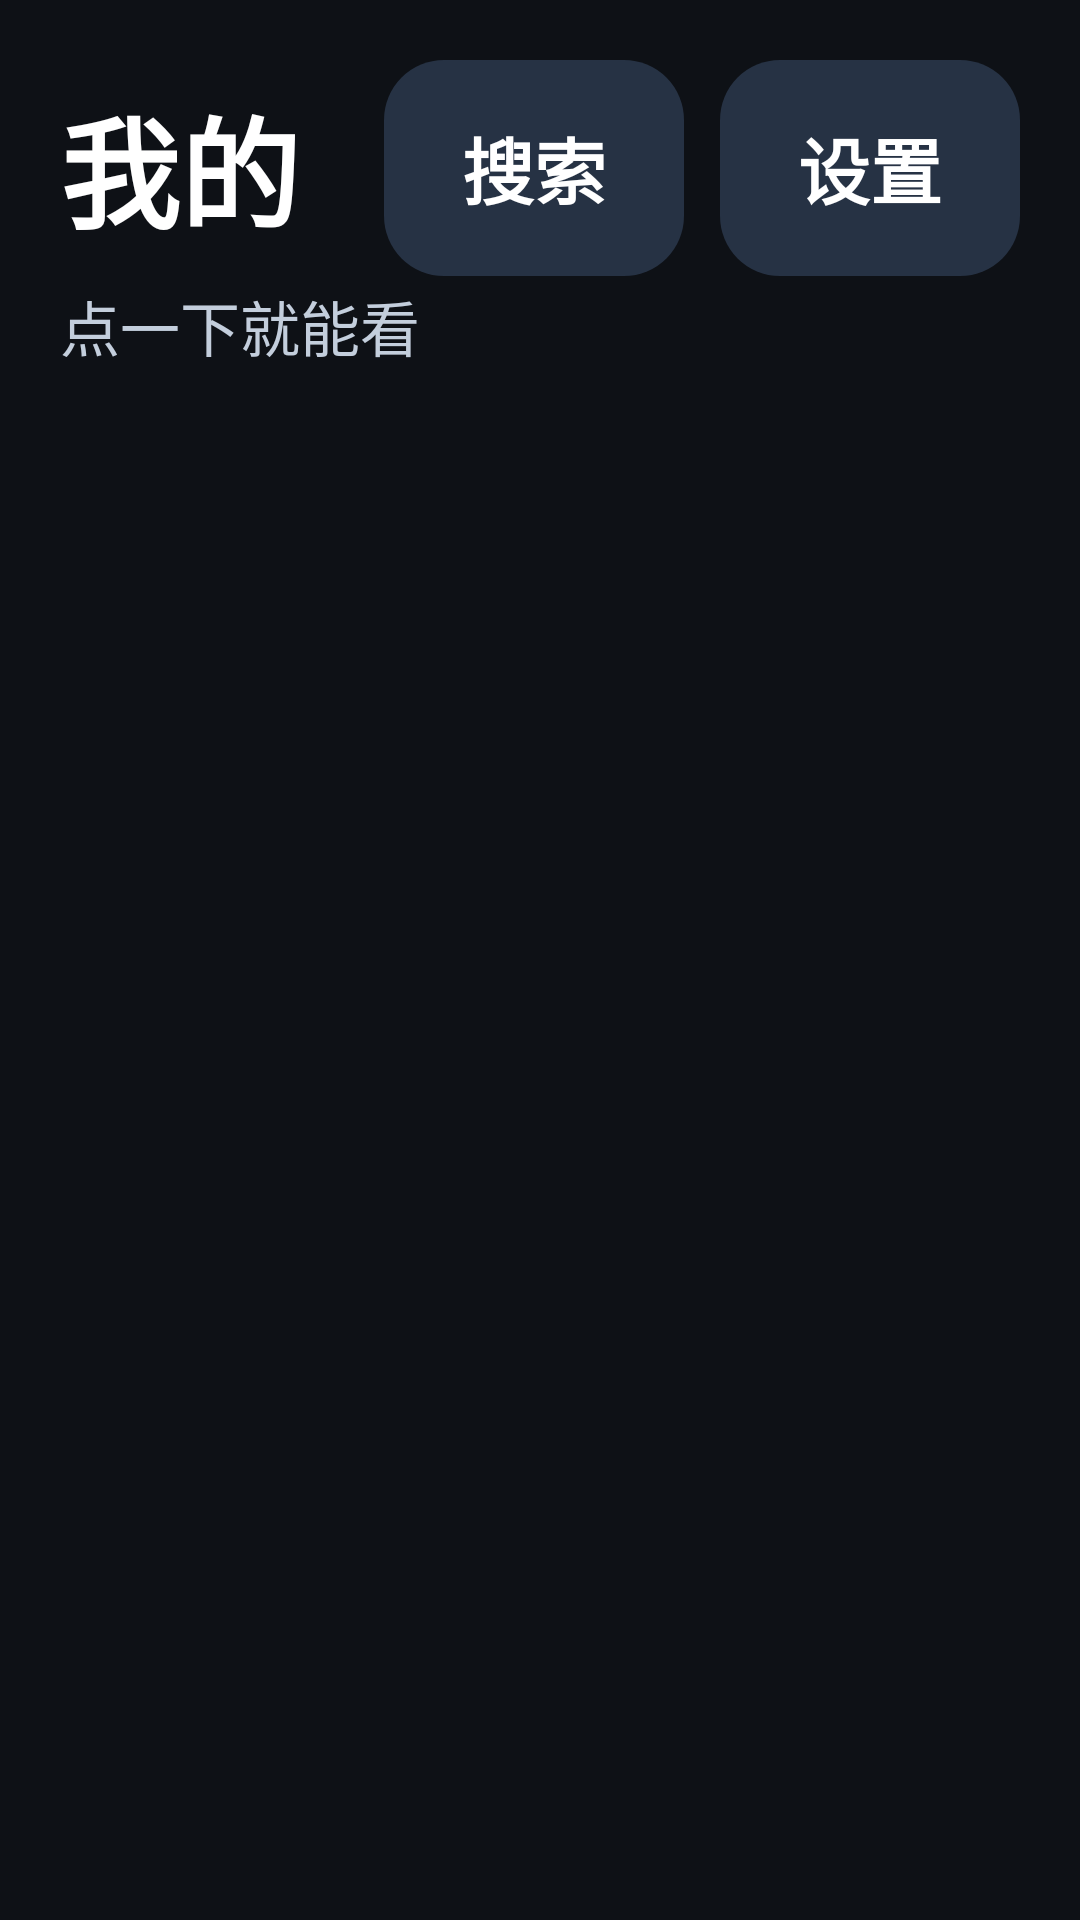

Android layout source for this screen:
<!-- AndroidManifest.xml: application theme Theme.OldPad -->
<!-- res/layout/activity_main.xml -->
<?xml version="1.0" encoding="utf-8"?>
<LinearLayout xmlns:android="http://schemas.android.com/apk/res/android"
    android:layout_width="match_parent"
    android:layout_height="match_parent"
    android:background="@color/bg"
    android:orientation="vertical"
    android:padding="20dp">

    <LinearLayout
        android:layout_width="match_parent"
        android:layout_height="wrap_content"
        android:orientation="vertical">

        <LinearLayout
            android:layout_width="match_parent"
            android:layout_height="wrap_content"
            android:gravity="center_vertical"
            android:orientation="horizontal">

            <TextView
                android:layout_width="0dp"
                android:layout_height="wrap_content"
                android:layout_weight="1"
                android:includeFontPadding="false"
                android:text="@string/home_title"
                android:textColor="@color/text"
                android:textSize="40sp"
                android:textStyle="bold" />

            <TextView
                android:id="@+id/btnSearch"
                style="@style/BigButton.Small"
                android:layout_width="wrap_content"
                android:layout_height="72dp"
                android:layout_marginEnd="12dp"
                android:minWidth="100dp"
                android:text="@string/search"
                android:textSize="24sp" />

            <TextView
                android:id="@+id/btnSettings"
                style="@style/BigButton.Small"
                android:layout_width="wrap_content"
                android:layout_height="72dp"
                android:minWidth="100dp"
                android:text="@string/settings"
                android:textSize="24sp" />
        </LinearLayout>

        <TextView
            android:layout_width="match_parent"
            android:layout_height="wrap_content"
            android:layout_marginTop="2dp"
            android:includeFontPadding="false"
            android:text="@string/home_subtitle"
            android:textColor="@color/text_dim"
            android:textSize="20sp" />
    </LinearLayout>

    <TextView
        android:id="@+id/permissionBanner"
        android:layout_width="match_parent"
        android:layout_height="wrap_content"
        android:layout_marginTop="12dp"
        android:background="@drawable/bg_button_ghost"
        android:clickable="true"
        android:focusable="true"
        android:padding="18dp"
        android:text="@string/permission_banner"
        android:textColor="@color/accent"
        android:textSize="22sp"
        android:visibility="gone" />

    <FrameLayout
        android:layout_width="match_parent"
        android:layout_height="0dp"
        android:layout_marginTop="16dp"
        android:layout_weight="1">

        <androidx.recyclerview.widget.RecyclerView
            android:id="@+id/tileList"
            android:layout_width="match_parent"
            android:layout_height="match_parent"
            android:clipToPadding="false"
            android:paddingBottom="16dp"
            android:scrollbars="none" />

        <LinearLayout
            android:id="@+id/stateBox"
            android:layout_width="match_parent"
            android:layout_height="match_parent"
            android:gravity="center"
            android:orientation="vertical"
            android:padding="24dp"
            android:visibility="gone">

            <TextView
                android:id="@+id/stateTitle"
                android:layout_width="wrap_content"
                android:layout_height="wrap_content"
                android:gravity="center"
                android:text="@string/empty_title"
                android:textColor="@color/text"
                android:textSize="34sp"
                android:textStyle="bold" />

            <TextView
                android:id="@+id/stateHint"
                android:layout_width="match_parent"
                android:layout_height="wrap_content"
                android:layout_marginTop="16dp"
                android:gravity="center"
                android:lineSpacingExtra="6dp"
                android:text="@string/empty_hint"
                android:textColor="@color/text_dim"
                android:textSize="24sp" />

            <TextView
                android:id="@+id/stateButton"
                style="@style/BigButton.Accent"
                android:layout_width="wrap_content"
                android:layout_height="88dp"
                android:layout_marginTop="32dp"
                android:minWidth="260dp"
                android:text="@string/rescan" />
        </LinearLayout>

        <ProgressBar
            android:id="@+id/loading"
            android:layout_width="64dp"
            android:layout_height="64dp"
            android:layout_gravity="center"
            android:indeterminateTint="@color/accent"
            android:visibility="gone" />
    </FrameLayout>
</LinearLayout>
<!-- resources referenced by this layout -->
<resources>
  <color name="accent">#FFC53D</color>
  <color name="bg">#0E1116</color>
  <color name="text">#FFFFFF</color>
  <color name="text_dim">#C3CEDC</color>
  <!-- drawable bg_button_ghost (drawable) -->
  <?xml version="1.0" encoding="utf-8"?>
  <ripple xmlns:android="http://schemas.android.com/apk/res/android"
      android:color="#33FFFFFF">
      <item>
          <shape android:shape="rectangle">
              <solid android:color="@color/button_ghost" />
              <corners android:radius="20dp" />
              <stroke
                  android:width="2dp"
                  android:color="#33404E62" />
          </shape>
      </item>
  </ripple>
  <string name="empty_hint">请让家人把视频放进平板的 Movies 文件夹，照片放进 Pictures 文件夹。\n照片还需要到“设置 → 管理相册”里打开才会显示。</string>
  <string name="empty_title">还没有找到内容</string>
  <string name="home_subtitle">点一下就能看</string>
  <string name="home_title">我的</string>
  <string name="permission_banner">还没允许读取视频和照片，点这里设置（游戏不受影响）</string>
  <string name="rescan">重新扫描</string>
  <string name="search">搜索</string>
  <string name="settings">设置</string>
  <style name="BigButton.Accent">
          <item name="android:background">@drawable/bg_button_accent</item>
          <item name="android:textColor">#12161C</item>
      </style>
  <style name="BigButton.Small">
          <item name="android:layout_height">76dp</item>
          <item name="android:textSize">26sp</item>
      </style>
  <style name="Theme.OldPad" parent="Theme.AppCompat.NoActionBar">
          <item name="colorPrimary">@color/accent</item>
          <item name="colorPrimaryDark">@color/bg</item>
          <item name="colorAccent">@color/accent</item>
          <item name="android:windowBackground">@color/bg</item>
          <item name="android:colorBackground">@color/bg</item>
          <item name="android:statusBarColor">@color/bg</item>
          <item name="android:navigationBarColor">@color/bg</item>
          <item name="android:textColorPrimary">@color/text</item>
          <item name="android:textColorSecondary">@color/text_dim</item>
          <item name="android:windowLightStatusBar">false</item>
          <item name="android:forceDarkAllowed" tools:targetApi="29">false</item>
          <item name="android:windowActionModeOverlay">true</item>
      </style>
  <color name="button_ghost">#1C2532</color>
  <!-- drawable bg_button_accent (drawable) -->
  <?xml version="1.0" encoding="utf-8"?>
  <ripple xmlns:android="http://schemas.android.com/apk/res/android"
      android:color="#40000000">
      <item>
          <shape android:shape="rectangle">
              <solid android:color="@color/accent" />
              <corners android:radius="20dp" />
          </shape>
      </item>
  </ripple>
</resources>
